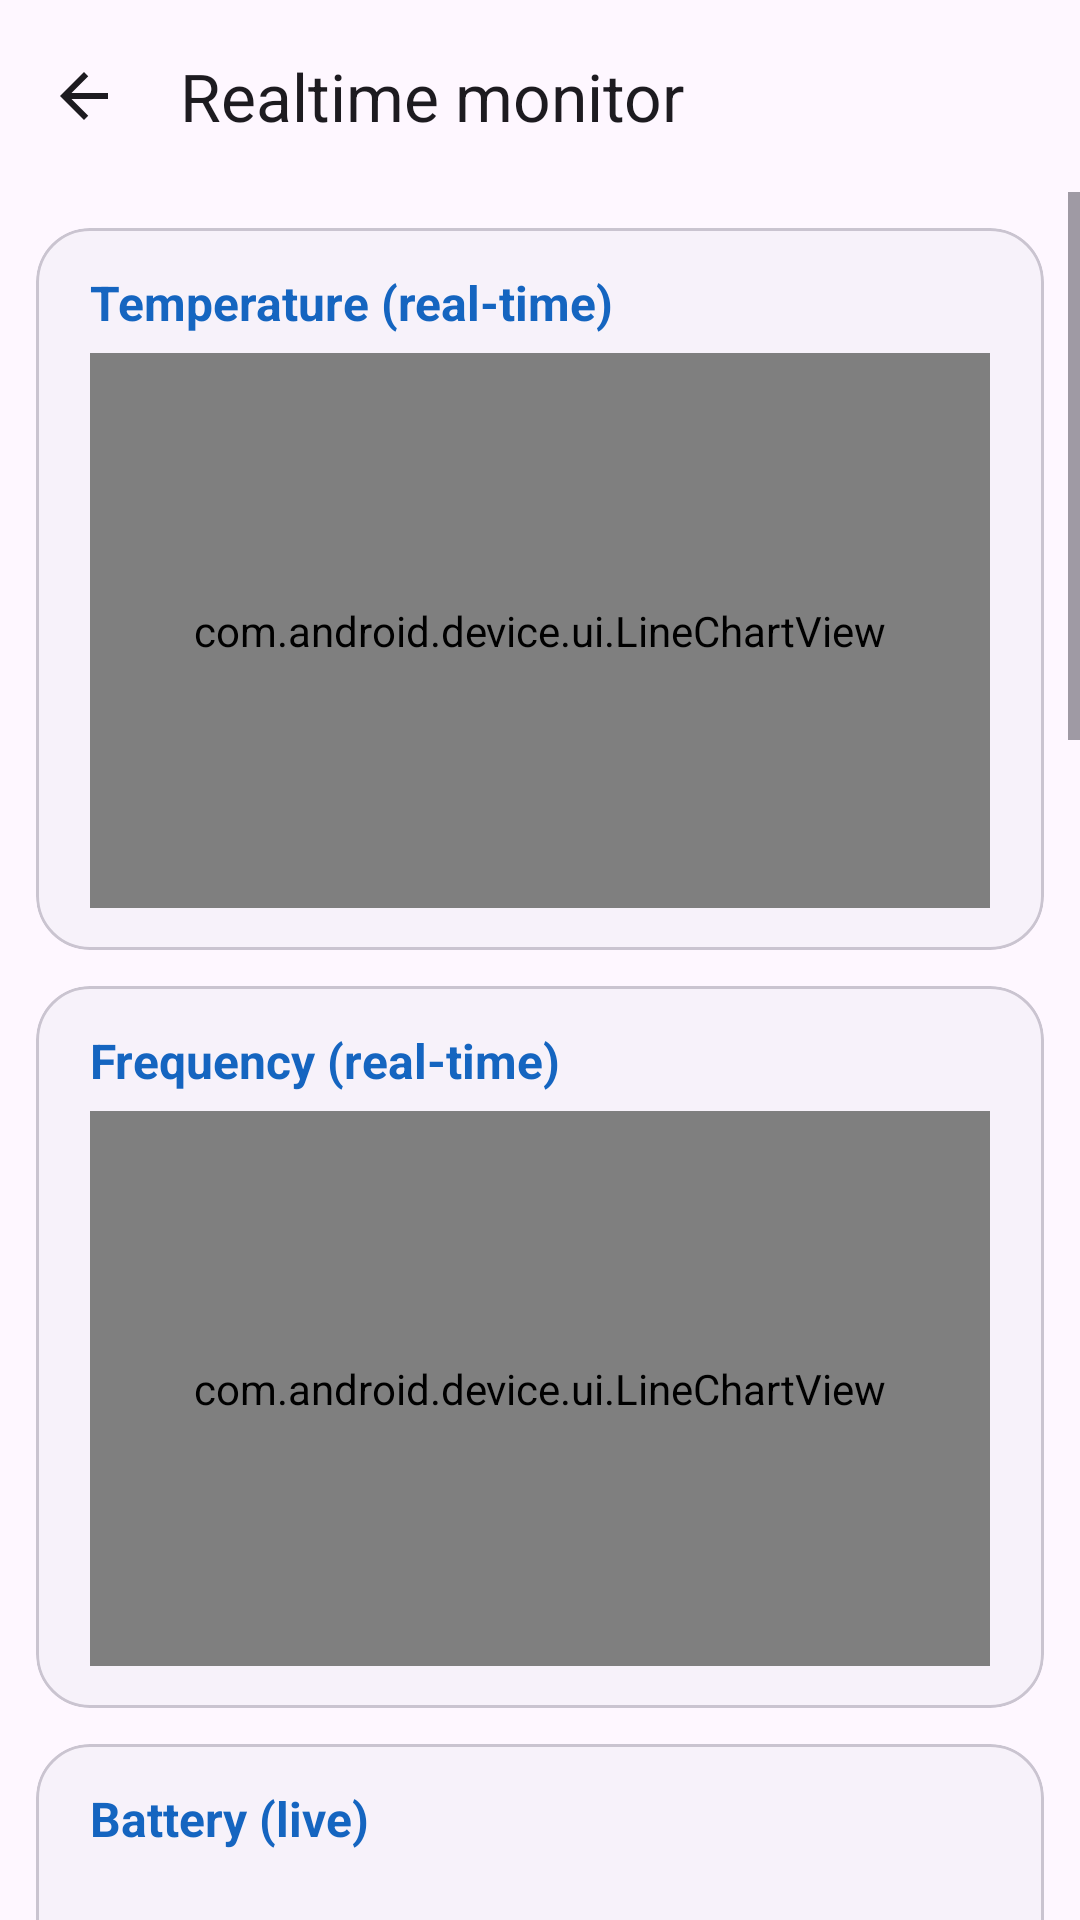

The Android layout XML behind this screen, and the referenced resources:
<!-- AndroidManifest.xml: activity theme Theme.Adr_device_info -->
<!-- res/layout/activity_realtime.xml -->
<?xml version="1.0" encoding="utf-8"?>
<LinearLayout xmlns:android="http://schemas.android.com/apk/res/android"
    xmlns:app="http://schemas.android.com/apk/res-auto"
    xmlns:tools="http://schemas.android.com/tools"
    android:layout_width="match_parent"
    android:layout_height="match_parent"
    android:orientation="vertical"
    android:background="?android:attr/colorBackground"
    android:fitsSystemWindows="true">

    <com.google.android.material.appbar.MaterialToolbar
        android:id="@+id/toolbar"
        android:layout_width="match_parent"
        android:layout_height="?attr/actionBarSize"
        android:background="?attr/colorSurface"
        app:title="@string/rt_title"
        app:titleTextColor="?attr/colorOnSurface"
        app:subtitleTextColor="?attr/colorOnSurfaceVariant"
        app:navigationIcon="@drawable/ic_back" />

    <ScrollView
        android:layout_width="match_parent"
        android:layout_height="match_parent"
        android:clipToPadding="false"
        android:paddingBottom="24dp">

        <LinearLayout
            android:layout_width="match_parent"
            android:layout_height="wrap_content"
            android:orientation="vertical">

            
            <com.google.android.material.card.MaterialCardView style="@style/RtCard">
                <LinearLayout style="@style/RtCardInner">
                    <TextView style="@style/RtTitle" android:text="@string/rt_chart_temp" />
                    <com.android.device.ui.LineChartView
                        android:id="@+id/chart_temp"
                        android:layout_width="match_parent"
                        android:layout_height="185dp"
                        android:layout_marginTop="6dp" />
                </LinearLayout>
            </com.google.android.material.card.MaterialCardView>

            
            <com.google.android.material.card.MaterialCardView style="@style/RtCard">
                <LinearLayout style="@style/RtCardInner">
                    <TextView style="@style/RtTitle" android:text="@string/rt_chart_freq" />
                    <com.android.device.ui.LineChartView
                        android:id="@+id/chart_freq"
                        android:layout_width="match_parent"
                        android:layout_height="185dp"
                        android:layout_marginTop="6dp" />
                </LinearLayout>
            </com.google.android.material.card.MaterialCardView>

            
            <com.google.android.material.card.MaterialCardView style="@style/RtCard">
                <LinearLayout style="@style/RtCardInner">
                    <TextView style="@style/RtTitle" android:text="@string/rt_battery" />
                    <TextView android:id="@+id/tv_battery_level" style="@style/RtBigNumber" tools:text="78%" />
                    <com.google.android.material.progressindicator.LinearProgressIndicator
                        android:id="@+id/pb_battery" style="@style/RtBar" />
                    <LinearLayout android:id="@+id/battery_detail" style="@style/RtRows" />
                </LinearLayout>
            </com.google.android.material.card.MaterialCardView>

            
            <com.google.android.material.card.MaterialCardView style="@style/RtCard">
                <LinearLayout style="@style/RtCardInner">
                    <TextView style="@style/RtTitle" android:text="@string/rt_cpu" />
                    <TextView android:id="@+id/tv_cpu" style="@style/RtBigNumber" tools:text="2.8 GHz" />
                    <com.google.android.material.progressindicator.LinearProgressIndicator
                        android:id="@+id/pb_cpu" style="@style/RtBar" />
                    <LinearLayout android:id="@+id/cpu_detail" style="@style/RtRows" />
                </LinearLayout>
            </com.google.android.material.card.MaterialCardView>

            
            <com.google.android.material.card.MaterialCardView style="@style/RtCard">
                <LinearLayout style="@style/RtCardInner">
                    <TextView style="@style/RtTitle" android:text="@string/rt_memory" />
                    <TextView android:id="@+id/tv_mem" style="@style/RtBigNumber" android:textSize="22sp" tools:text="5.2 / 12 GB" />
                    <com.google.android.material.progressindicator.LinearProgressIndicator
                        android:id="@+id/pb_mem" style="@style/RtBar" />
                </LinearLayout>
            </com.google.android.material.card.MaterialCardView>

            
            <com.google.android.material.card.MaterialCardView style="@style/RtCard">
                <LinearLayout style="@style/RtCardInner">
                    <TextView style="@style/RtTitle" android:text="@string/rt_gpu" />
                    <TextView android:id="@+id/tv_gpu" style="@style/RtBigNumber" tools:text="13%" />
                    <com.google.android.material.progressindicator.LinearProgressIndicator
                        android:id="@+id/pb_gpu" style="@style/RtBar" />
                    <LinearLayout android:id="@+id/thermal_detail" style="@style/RtRows" />
                </LinearLayout>
            </com.google.android.material.card.MaterialCardView>

            
            <com.google.android.material.card.MaterialCardView style="@style/RtCard">
                <LinearLayout style="@style/RtCardInner">
                    <TextView style="@style/RtTitle" android:text="@string/rt_netspeed" />
                    <LinearLayout android:layout_width="match_parent" android:layout_height="wrap_content"
                        android:orientation="horizontal" android:layout_marginTop="8dp">
                        <TextView android:id="@+id/tv_download" android:layout_width="0dp" android:layout_height="wrap_content"
                            android:layout_weight="1" android:gravity="center" android:textSize="18sp" android:textStyle="bold"
                            android:textColor="?attr/colorPrimary" tools:text="↓ 1.2 MB/s" />
                        <TextView android:id="@+id/tv_upload" android:layout_width="0dp" android:layout_height="wrap_content"
                            android:layout_weight="1" android:gravity="center" android:textSize="18sp" android:textStyle="bold"
                            android:textColor="?attr/colorSecondary" tools:text="↑ 0.3 MB/s" />
                    </LinearLayout>
                </LinearLayout>
            </com.google.android.material.card.MaterialCardView>

            
            <com.google.android.material.card.MaterialCardView style="@style/RtCard">
                <LinearLayout style="@style/RtCardInner">
                    <TextView style="@style/RtTitle" android:text="@string/rt_sensors" />
                    <LinearLayout android:id="@+id/sensor_detail" style="@style/RtRows" />
                </LinearLayout>
            </com.google.android.material.card.MaterialCardView>

            
            <com.google.android.material.card.MaterialCardView style="@style/RtCard">
                <LinearLayout style="@style/RtCardInner">
                    <TextView style="@style/RtTitle" android:text="@string/rt_location" />
                    <TextView android:id="@+id/tv_perm_hint" android:layout_width="match_parent"
                        android:layout_height="wrap_content" android:layout_marginTop="8dp"
                        android:text="@string/rt_perm_hint" android:textColor="?attr/colorOnSurfaceVariant"
                        android:visibility="gone" />
                    <com.google.android.material.button.MaterialButton android:id="@+id/btn_grant"
                        android:layout_width="wrap_content" android:layout_height="wrap_content"
                        android:layout_marginTop="8dp" android:text="@string/rt_grant" android:visibility="gone" />
                    <LinearLayout android:id="@+id/location_detail" style="@style/RtRows" />
                </LinearLayout>
            </com.google.android.material.card.MaterialCardView>

            
            <com.google.android.material.card.MaterialCardView style="@style/RtCard">
                <LinearLayout style="@style/RtCardInner">
                    <TextView style="@style/RtTitle" android:text="@string/rt_satellites" />
                    <TextView android:id="@+id/tv_sat_summary" android:layout_width="wrap_content"
                        android:layout_height="wrap_content" android:layout_marginTop="4dp"
                        android:textColor="?attr/colorOnSurfaceVariant" tools:text="Used 8 / Visible 20" />
                    <com.android.device.ui.SatelliteView android:id="@+id/satellite_view"
                        android:layout_width="match_parent" android:layout_height="320dp"
                        android:layout_marginTop="8dp" />

                    <com.google.android.material.internal.FlowLayout
                        android:layout_width="match_parent"
                        android:layout_height="wrap_content"
                        android:layout_marginTop="10dp">
                        <TextView style="@style/RtLegend" android:text="\u25CF GPS" android:textColor="#1565C0" />
                        <TextView style="@style/RtLegend" android:text="\u25CF BeiDou" android:textColor="#FB8C00" />
                        <TextView style="@style/RtLegend" android:text="\u25CF GLONASS" android:textColor="#E53935" />
                        <TextView style="@style/RtLegend" android:text="\u25CF Galileo" android:textColor="#2E7D32" />
                        <TextView style="@style/RtLegend" android:text="\u25CF QZSS" android:textColor="#8E24AA" />
                        <TextView style="@style/RtLegend" android:text="\u25CF SBAS" android:textColor="#00838F" />
                    </com.google.android.material.internal.FlowLayout>
                </LinearLayout>
            </com.google.android.material.card.MaterialCardView>
        </LinearLayout>
    </ScrollView>
</LinearLayout>
<!-- resources referenced by this layout -->
<resources>
  <!-- drawable ic_back (drawable) -->
  <vector xmlns:android="http://schemas.android.com/apk/res/android"
      android:width="24dp" android:height="24dp"
      android:viewportWidth="24" android:viewportHeight="24"
      android:tint="?attr/colorOnSurface">
      <path android:fillColor="@android:color/white"
          android:pathData="M20,11H7.83l5.59,-5.59L12,4l-8,8 8,8 1.41,-1.41L7.83,13H20v-2z"/>
  </vector>
  <string name="rt_battery">Battery (live)</string>
  <string name="rt_chart_freq">Frequency (real-time)</string>
  <string name="rt_chart_temp">Temperature (real-time)</string>
  <string name="rt_cpu">CPU frequency</string>
  <string name="rt_gpu">GPU</string>
  <string name="rt_grant">Grant permission</string>
  <string name="rt_location">Location (live)</string>
  <string name="rt_memory">Memory</string>
  <string name="rt_netspeed">Network speed</string>
  <string name="rt_perm_hint">Location permission is required for live location and the satellite sky map.</string>
  <string name="rt_satellites">Satellites</string>
  <string name="rt_sensors">Sensors (live)</string>
  <string name="rt_title">Realtime monitor</string>
  <style name="RtBar">
          <item name="android:layout_width">match_parent</item>
          <item name="android:layout_height">wrap_content</item>
          <item name="android:layout_marginTop">10dp</item>
          <item name="trackCornerRadius">6dp</item>
          <item name="trackThickness">8dp</item>
      </style>
  <style name="RtBigNumber">
          <item name="android:layout_width">wrap_content</item>
          <item name="android:layout_height">wrap_content</item>
          <item name="android:layout_marginTop">6dp</item>
          <item name="android:textColor">?attr/colorOnSurface</item>
          <item name="android:textSize">40sp</item>
          <item name="android:textStyle">bold</item>
      </style>
  <style name="RtCardInner">
          <item name="android:layout_width">match_parent</item>
          <item name="android:layout_height">wrap_content</item>
          <item name="android:orientation">vertical</item>
          <item name="android:paddingHorizontal">18dp</item>
          <item name="android:paddingVertical">14dp</item>
      </style>
  <style name="RtLegend">
          <item name="android:layout_width">wrap_content</item>
          <item name="android:layout_height">wrap_content</item>
          <item name="android:layout_marginEnd">14dp</item>
          <item name="android:layout_marginBottom">4dp</item>
          <item name="android:textSize">12sp</item>
      </style>
  <style name="RtRows">
          <item name="android:layout_width">match_parent</item>
          <item name="android:layout_height">wrap_content</item>
          <item name="android:orientation">vertical</item>
          <item name="android:layout_marginTop">6dp</item>
      </style>
  <style name="RtTitle">
          <item name="android:layout_width">wrap_content</item>
          <item name="android:layout_height">wrap_content</item>
          <item name="android:textColor">?attr/colorPrimary</item>
          <item name="android:textSize">16sp</item>
          <item name="android:textStyle">bold</item>
      </style>
  <style name="Theme.Adr_device_info" parent="Theme.DeviceInfo.CyberBlue" />
  <style name="Theme.DeviceInfo.CyberBlue" parent="Base.Theme.DeviceInfo">
          <item name="colorPrimary">@color/cyber_primary</item>
          <item name="colorSecondary">@color/cyber_secondary</item>
          <item name="colorTertiary">@color/cyber_tertiary</item>
      </style>
  <style name="Base.Theme.DeviceInfo" parent="Theme.Material3.DayNight.NoActionBar">
          <item name="android:statusBarColor">@android:color/transparent</item>
          <item name="android:navigationBarColor">?attr/colorSurface</item>
      </style>
  <color name="cyber_primary">#1565C0</color>
  <color name="cyber_secondary">#00897B</color>
  <color name="cyber_tertiary">#5E35B1</color>
</resources>
